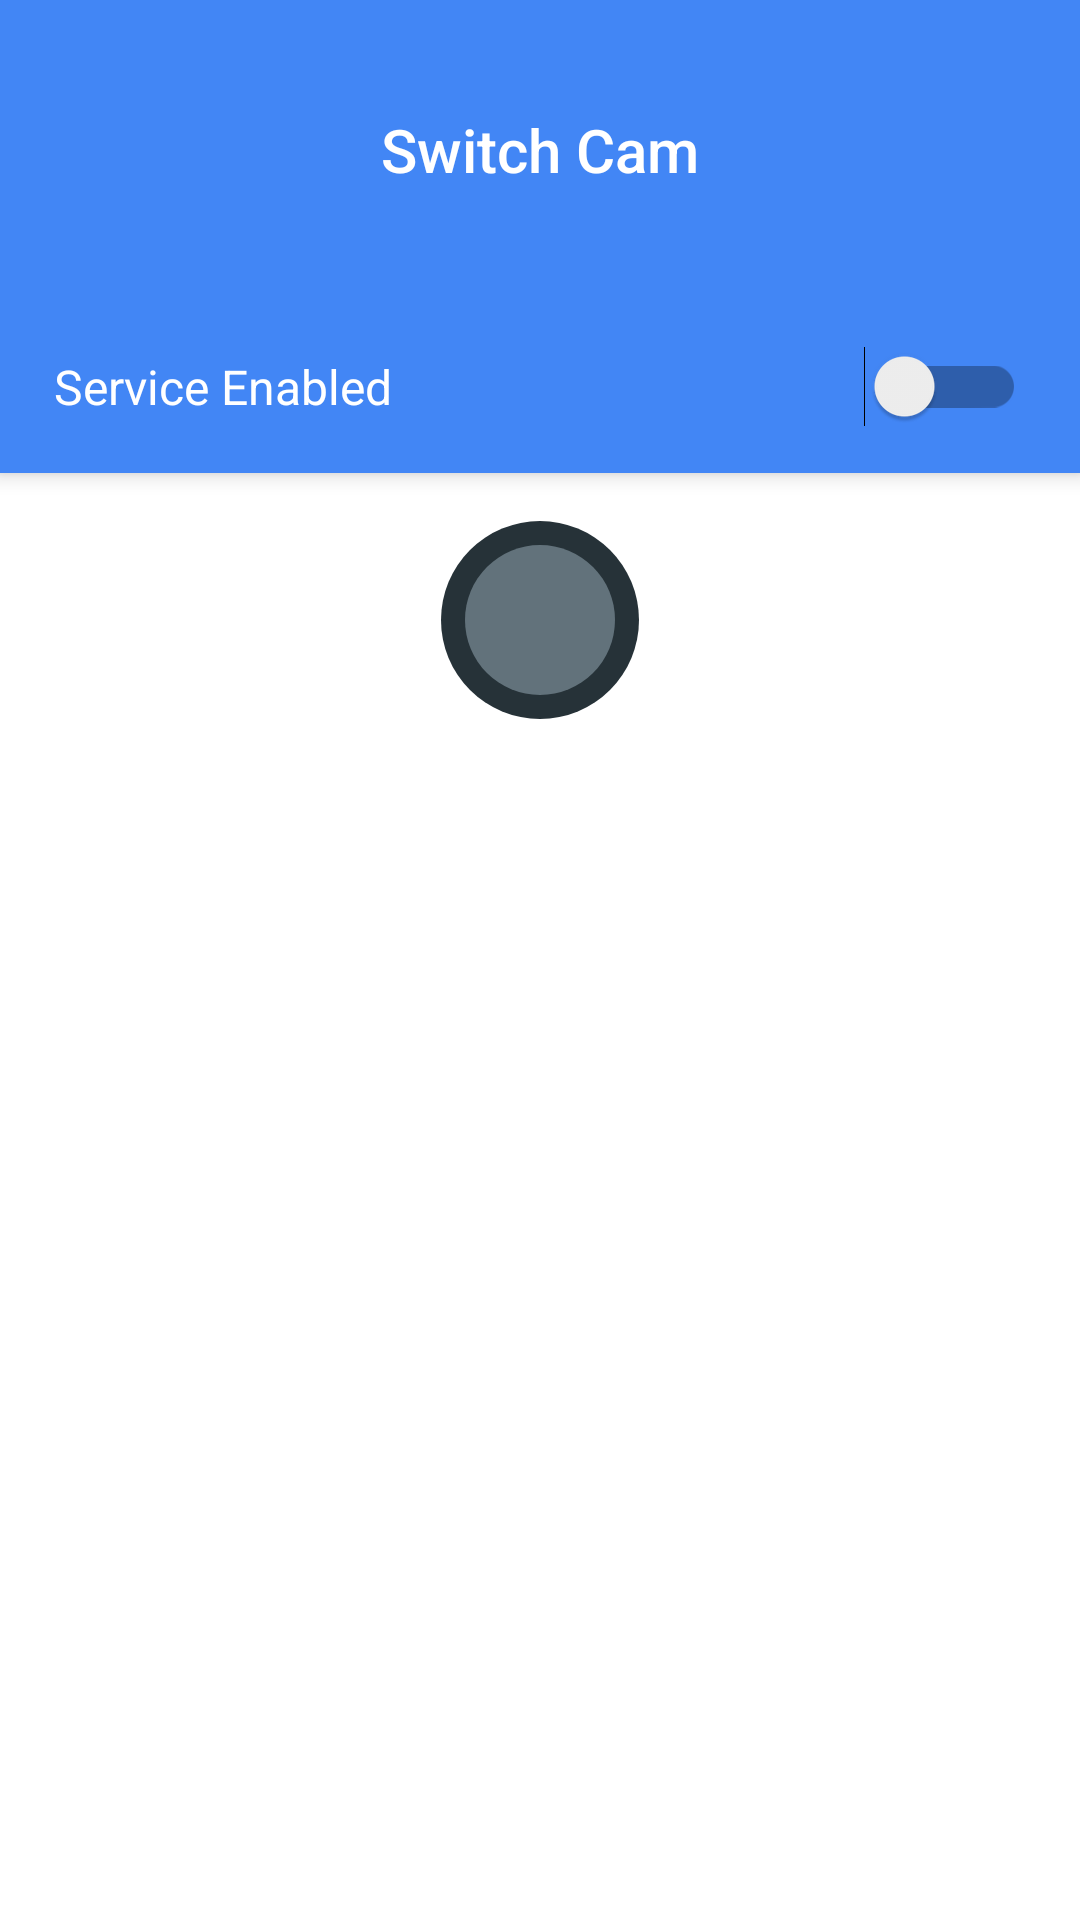

The Android layout XML behind this screen, and the referenced resources:
<!-- AndroidManifest.xml: activity theme AppTheme.NoActionBar -->
<!-- res/layout/activity_main.xml -->
<?xml version="1.0" encoding="utf-8"?>
<androidx.appcompat.widget.LinearLayoutCompat xmlns:android="http://schemas.android.com/apk/res/android"
    xmlns:app="http://schemas.android.com/apk/res-auto"
    xmlns:tools="http://schemas.android.com/tools"
    android:layout_width="match_parent"
    android:layout_height="match_parent"
    android:fitsSystemWindows="true"
    android:orientation="vertical"
    tools:context=".MainActivity"
    android:background="#FFFFFF">

    <androidx.appcompat.widget.LinearLayoutCompat xmlns:android="http://schemas.android.com/apk/res/android"
        xmlns:app="http://schemas.android.com/apk/res-auto"
        xmlns:tools="http://schemas.android.com/tools"
        android:layout_width="match_parent"
        android:layout_height="wrap_content"
        android:background="@color/colorPrimary"
        android:fitsSystemWindows="true"
        android:orientation="vertical"
        android:elevation="4dp"
        >
        <TextView
            android:id="@+id/textView"
            android:layout_width="match_parent"
            android:layout_height="100dp"
            android:gravity="center|center_vertical"
            android:text="@string/app_name"
            android:textAppearance="@style/TextAppearance.AppCompat.Title.Inverse" />
        <androidx.appcompat.widget.SwitchCompat
            android:id="@+id/app_bar_switch"
            style="@android:style/Widget.Material.Light.CompoundButton.Switch"
            android:layout_width="match_parent"
            android:layout_height="wrap_content"
            android:padding="18dp"
            android:text="@string/action_toggle_service"
            android:textColor="@android:color/white"
            android:textAppearance="@style/TextAppearance.AppCompat.Subhead.Inverse" />



    </androidx.appcompat.widget.LinearLayoutCompat>

    <include layout="@layout/content_main" />
</androidx.appcompat.widget.LinearLayoutCompat>

    

    


    

    

    


    


    
<!-- res/layout/content_main.xml (included above) -->
<?xml version="1.0" encoding="utf-8"?>
<androidx.constraintlayout.widget.ConstraintLayout xmlns:android="http://schemas.android.com/apk/res/android"
    xmlns:app="http://schemas.android.com/apk/res-auto"
    xmlns:tools="http://schemas.android.com/tools"
    android:layout_width="match_parent"
    android:layout_height="match_parent"
    app:layout_behavior="@string/appbar_scrolling_view_behavior"
    tools:context=".MainActivity"
    tools:showIn="@layout/activity_main">

    <FrameLayout xmlns:android="http://schemas.android.com/apk/res/android"
        xmlns:app="http://schemas.android.com/apk/res-auto"
        xmlns:tools="http://schemas.android.com/tools"
        android:id="@+id/switcherPreviewLayout"
        android:layout_width="wrap_content"
        android:layout_height="wrap_content"
        android:layout_marginTop="16dp"
        android:background="@drawable/switcher_background_shape"
        android:gravity="start|top"
        app:layout_constraintBottom_toBottomOf="parent"
        app:layout_constraintEnd_toEndOf="parent"
        app:layout_constraintStart_toStartOf="parent"
        app:layout_constraintTop_toTopOf="parent"
        app:layout_constraintVertical_bias="0.0">

        <ImageButton
            android:layout_width="50dp"
            android:layout_height="50dp"
            android:layout_margin="8dp"
            android:background="@drawable/light_circle_ripple"
            android:src="@drawable/add_white_24dp"
            android:onClick="openAppChooser"
            />
        
        
        
        
        
        
        
        
    </FrameLayout>
</androidx.constraintlayout.widget.ConstraintLayout>
<!-- resources referenced by this layout -->
<resources>
  <color name="colorPrimary">#4286f5</color>
  <!-- drawable light_circle_ripple (drawable) -->
  <?xml version="1.0" encoding="utf-8"?>
  <ripple xmlns:android="http://schemas.android.com/apk/res/android"
      xmlns:tools="http://schemas.android.com/tools"
      tools:targetApi="21" android:color="@android:color/white">
      <item>
          <shape android:shape="oval">
              <solid android:color="@color/colorLightOnDark" />
          </shape>
      </item>
  </ripple>
  <!-- drawable switcher_background_shape (drawable) -->
  <?xml version="1.0" encoding="utf-8"?>
  <shape xmlns:android="http://schemas.android.com/apk/res/android"
      android:layout_height="match_parent"
      android:layout_width="match_parent"
      android:shape="rectangle">
  
      <solid android:color="@color/colorBackgroundDark" />
      <corners android:radius="34dp"/>
  
  </shape>
  <string name="action_toggle_service">Service Enabled</string>
  <string name="app_name">Switch Cam</string>
  <style name="AppTheme.AppBarOverlay" parent="ThemeOverlay.AppCompat.Dark.ActionBar" />
  <style name="AppTheme.PopupOverlay" parent="ThemeOverlay.AppCompat.Light" />
  <style name="AppTheme.NoActionBar">
          <item name="windowActionBar">false</item>
          <item name="windowNoTitle">true</item>
      </style>
  <color name="colorLightOnDark">#62727B</color>
  <color name="colorBackgroundDark">#263238</color>
</resources>
